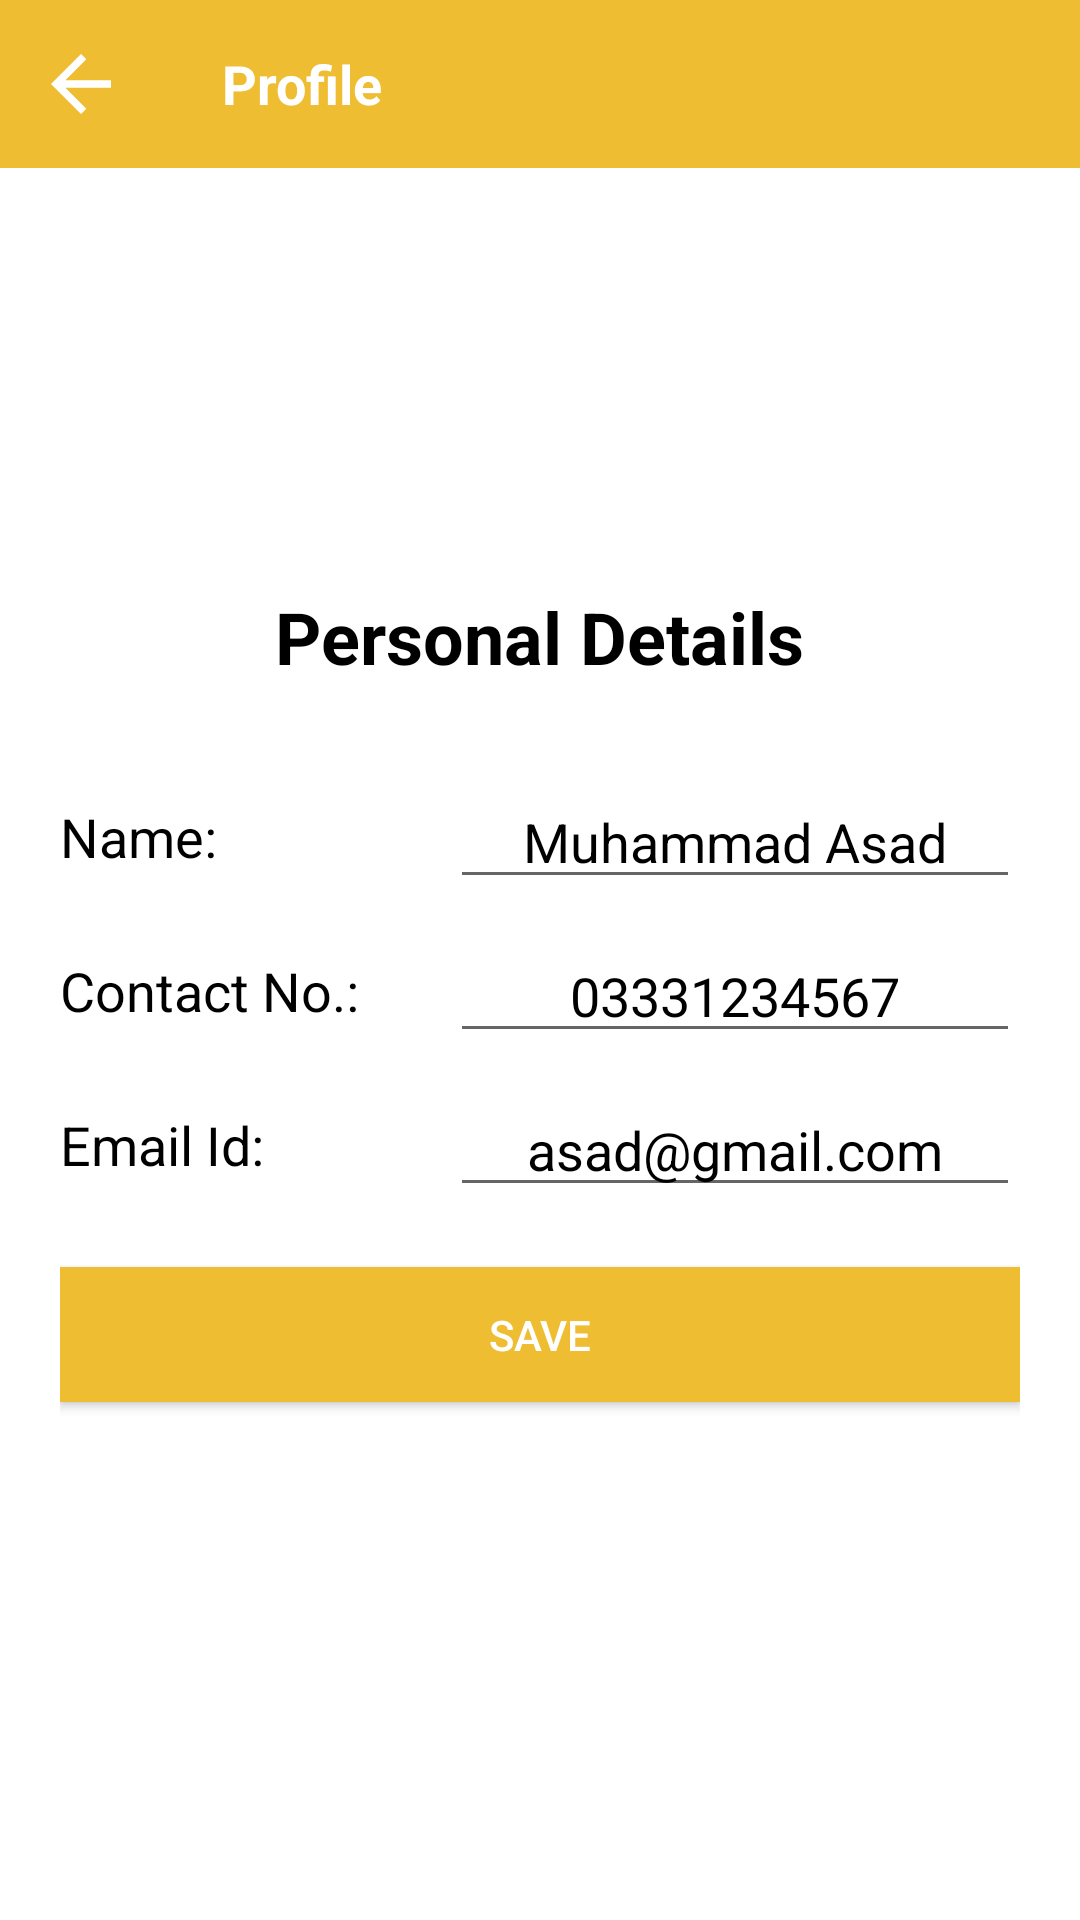

Reconstruct the res/layout file that produces this screen, plus the resources it refers to.
<!-- AndroidManifest.xml: application theme AppTheme.NoActionBar -->
<!-- res/layout/activity_profile.xml -->
<?xml version="1.0" encoding="utf-8"?>
<LinearLayout xmlns:android="http://schemas.android.com/apk/res/android"
    xmlns:app="http://schemas.android.com/apk/res-auto"
    xmlns:tools="http://schemas.android.com/tools"
    android:layout_width="match_parent"
    android:layout_height="match_parent"
    android:orientation="vertical"
    android:layout_gravity="center"
    android:background="@color/white"
    tools:context=".ProfileActivity">
    <LinearLayout
        android:layout_width="match_parent"
        android:layout_height="?attr/actionBarSize"
        android:background="@color/colorTheme"
        android:orientation="horizontal">
        <ImageView
            android:id="@+id/back"
            android:layout_width="40dp"
            android:layout_height="40dp"
            android:padding="5dp"
            android:src="@drawable/ic_arrow_back"
            app:tint="@color/white"
            android:layout_gravity="center"
            android:layout_marginHorizontal="7dp"/>
        <TextView
            android:layout_width="wrap_content"
            android:layout_height="wrap_content"
            android:textColor="@color/white"
            android:textStyle="bold"
            android:textSize="@dimen/font_18"
            android:layout_marginStart="20dp"
            android:text="Profile"
            android:layout_gravity="center"/>
    </LinearLayout>

    <LinearLayout
        android:layout_width="match_parent"
        android:layout_height="match_parent"
        android:orientation="vertical"
        android:padding="20dp">
        <ImageView
            android:layout_width="120dp"
            android:layout_height="120dp"
            android:layout_gravity="center"
            android:src="@drawable/ic_person"
            app:tint="@color/colorTheme" />

        <TextView
            android:layout_width="wrap_content"
            android:layout_height="wrap_content"
            android:layout_gravity="center"
            android:gravity="center"
            android:text="Personal Details"
            android:textColor="@color/black"
            android:textStyle="bold"
            android:textSize="24dp" />

        <LinearLayout
            android:layout_width="match_parent"
            android:layout_height="wrap_content"
            android:layout_marginTop="30dp"
            android:gravity="center"
            android:orientation="horizontal">
            <TextView
                android:layout_width="120dp"
                android:layout_height="wrap_content"
                android:text="Name:"
                android:textColor="@color/black"
                android:textSize="@dimen/font_18" />
            <EditText
                android:id="@+id/pname"
                android:layout_width="0dp"
                android:layout_height="wrap_content"
                android:layout_weight="1"
                android:gravity="center"
                android:layout_marginStart="10dp"
                android:textColor="@color/black"
                android:text="Muhammad Asad"
                android:textSize="@dimen/font_18" />
        </LinearLayout>

        <LinearLayout
            android:layout_width="match_parent"
            android:layout_height="wrap_content"
            android:layout_marginTop="10dp"
            android:gravity="center"
            android:orientation="horizontal">
            <TextView
                android:layout_width="120dp"
                android:layout_height="wrap_content"
                android:text="Contact No.:"
                android:textSize="@dimen/font_18"
                android:textColor="@color/black" />
            <EditText
                android:id="@+id/pcontact"
                android:layout_width="0dp"
                android:layout_height="wrap_content"
                android:layout_weight="1"
                android:gravity="center"
                android:layout_marginStart="10dp"
                android:textColor="@color/black"
                android:text="03331234567"
                android:textSize="@dimen/font_18" />
        </LinearLayout>

        <LinearLayout
            android:layout_width="match_parent"
            android:layout_height="wrap_content"
            android:layout_marginTop="10dp"
            android:gravity="center"
            android:orientation="horizontal">
            <TextView
                android:layout_width="120dp"
                android:layout_height="wrap_content"
                android:text="Email Id:"
                android:textColor="@color/black"
                android:textSize="@dimen/font_18" />
            <EditText
                android:id="@+id/pemail"
                android:layout_width="0dp"
                android:layout_height="wrap_content"
                android:layout_weight="1"
                android:layout_marginStart="10dp"
                android:gravity="center"
                android:text="asad@gmail.com"
                android:textColor="@color/black"
                android:textSize="@dimen/font_18" />
        </LinearLayout>

        <Button
            android:id="@+id/save"
            android:layout_width="match_parent"
            android:layout_height="@dimen/field_height"
            android:layout_marginVertical="20dp"
            android:layout_gravity="center"
            android:background="@color/colorTheme"
            android:textColor="@color/white"
            android:text="Save"/>
    </LinearLayout>
</LinearLayout>
<!-- resources referenced by this layout -->
<resources>
  <color name="black">#000000</color>
  <color name="colorTheme">#EEBD32</color>
  <color name="white">#ffffff</color>
  <dimen name="field_height">45dp</dimen>
  <dimen name="font_18">18dp</dimen>
  <!-- drawable ic_arrow_back (drawable) -->
  <vector android:height="24dp" android:tint="#EEBD32"
      android:viewportHeight="24.0" android:viewportWidth="24.0"
      android:width="24dp" xmlns:android="http://schemas.android.com/apk/res/android">
      <path android:fillColor="#FF000000" android:pathData="M20,11H7.83l5.59,-5.59L12,4l-8,8 8,8 1.41,-1.41L7.83,13H20v-2z"/>
  </vector>
  <style name="AppTheme.NoActionBar">
          <item name="windowActionBar">false</item>
          <item name="windowNoTitle">true</item>
      </style>
</resources>
